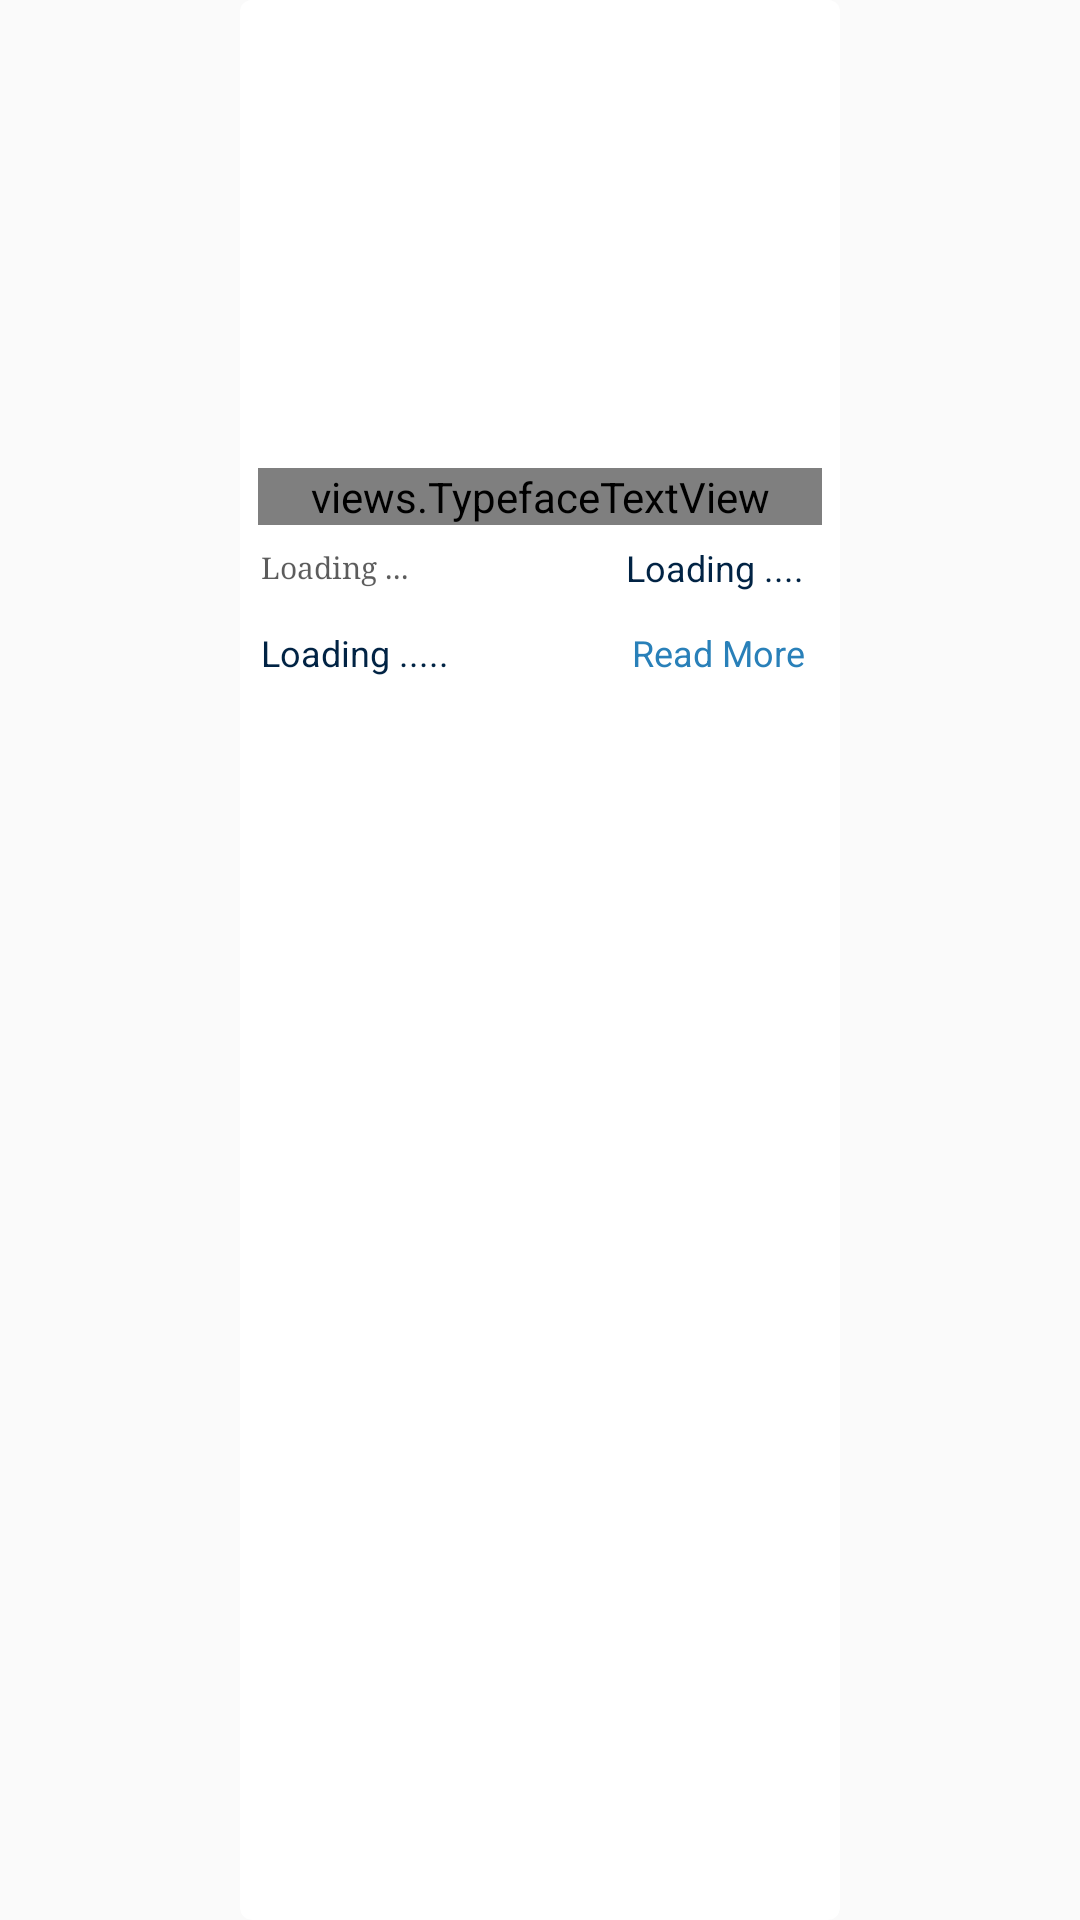

Here is an Android app screen rendered from its layout file. Give the layout XML and the strings, colors and styles it references.
<!-- AndroidManifest.xml: application theme AppTheme -->
<!-- res/layout/itemforrecent.xml -->
<?xml version="1.0" encoding="utf-8"?>
<LinearLayout xmlns:android="http://schemas.android.com/apk/res/android"
    xmlns:app="http://schemas.android.com/apk/res-auto"
    xmlns:tools="http://schemas.android.com/tools"
    android:layout_height="200dp"
    android:layout_width="200dp"
    xmlns:geekui="http://schemas.android.com/apk/res-auto"
    android:gravity="center"
    android:orientation="vertical">
    <android.support.v7.widget.CardView

        android:layout_width="200dp"
        android:layout_height="200dp"
        android:layout_gravity="center"
        app:cardCornerRadius="4dp"
        android:layout_weight="1"
        android:background="#ffffff">
        <LinearLayout

            android:layout_height="wrap_content"
            android:layout_width="match_parent"
            android:orientation="vertical"
            android:gravity="center"
            android:padding="1dp"
            android:background="#ffffff">

            <ImageView
                android:layout_width="match_parent"
                android:layout_height="150dp"
                android:id="@+id/img"
                android:src="@drawable/stub"
                android:scaleType="fitXY"
                android:padding="1dp"
                android:background="@drawable/bgdrwableimg"
                android:adjustViewBounds="false"
                android:layout_weight="1.5" />

            <LinearLayout
                android:orientation="vertical"
                android:layout_width="match_parent"
                android:layout_height="match_parent"
                android:gravity="left|center">


                <LinearLayout
                    android:orientation="vertical"
                    android:layout_width="match_parent"
                    android:layout_height="match_parent"
                    android:gravity="left|center">
                    <views.TypefaceTextView
                        android:layout_width="match_parent"
                        android:layout_height="wrap_content"
                        android:text="Loading ...."
                        android:id="@+id/title2234"
                        android:layout_marginLeft="5dp"
                        android:layout_marginTop="5dp"
                        android:layout_marginRight="5dp"
                        android:gravity="left|center"
                        android:textColor="#000"
                        geekui:customTypeface="fonts/Sylfaen.ttf"

                        android:textSize="17dp"
                        android:textStyle="bold"
                        android:maxLines="1"
                        android:layout_weight="1" />

                    <LinearLayout
                        android:orientation="horizontal"
                        android:layout_width="match_parent"
                        android:layout_height="wrap_content"
                        android:layout_marginLeft="5dp"
                        android:layout_marginTop="5dp"
                        android:layout_marginRight="10dp"
                        android:padding="1dp">

                        <TextView
                            android:layout_width="match_parent"
                            android:layout_height="wrap_content"
                            android:text="Loading ..."
                            android:id="@+id/date"
                            android:gravity="left|center"
                            android:textColor="#a3000000"
                            android:textSize="10dp"
                            android:layout_gravity="center|right"
                            android:layout_weight="1"
                            android:maxLines="1"
                            android:typeface="serif" />

                        <TextView
                            android:layout_width="wrap_content"
                            android:layout_height="wrap_content"
                            android:text="Loading ...."
                            android:id="@+id/city"
                            android:textColor="@color/colorAccent"
                            android:textSize="12dp"
                            android:layout_gravity="left|center"
                            android:maxLines="1" />
                    </LinearLayout>

                    <TextView
                        android:layout_width="0dp"
                        android:layout_height="0dp"
                        android:text="Smart City project for sustainable development, with two billion Euro assistance from the French government, has begun in Puducherry with Nagpur and Chandigarh being next in the line,"
                        android:id="@+id/descp"
                        android:layout_marginLeft="5dp"
                        android:layout_marginTop="5dp"
                        android:layout_marginRight="5dp"
                        android:layout_marginBottom="5dp"
                        android:gravity="left|center"
                        android:textColor="#b8000000"
                        android:textSize="12dp"
                        android:singleLine="false"
                        android:maxLines="2"
                        android:minLines="1" />

                    <LinearLayout
                        android:orientation="horizontal"
                        android:layout_width="match_parent"
                        android:layout_height="wrap_content"
                        android:layout_marginLeft="5dp"
                        android:layout_marginRight="10dp"
                        android:layout_marginBottom="5dp"
                        android:padding="1dp">

                        <TextView
                            android:layout_width="wrap_content"
                            android:layout_height="wrap_content"
                            android:text="Loading ....."
                            android:id="@+id/srce"
                            android:textColor="@color/colorAccent"
                            android:textSize="12dp"
                            android:layout_weight="1"
                            android:maxLines="1" />

                        <TextView
                            android:layout_width="wrap_content"
                            android:layout_height="wrap_content"
                            android:text="Read More"
                            android:id="@+id/readmore"
                            android:gravity="center|right"
                            android:textColor="#2980b9"
                            android:textSize="12dp"
                            android:layout_weight="1"
                            android:maxLines="1" />
                    </LinearLayout>

                </LinearLayout>
            </LinearLayout>

        </LinearLayout>
    </android.support.v7.widget.CardView>
</LinearLayout>
<!-- resources referenced by this layout -->
<resources>
  <color name="colorAccent">#012344</color>
  <style name="AppTheme" parent="Theme.AppCompat.Light.DarkActionBar">
          
          <item name="colorPrimary">@color/colorPrimary</item>
          <item name="colorPrimaryDark">@color/colorPrimaryDark</item>
          <item name="colorAccent">@color/colorAccent</item>
      </style>
  <color name="colorPrimary">#013668</color>
  <color name="colorPrimaryDark">#000000</color>
</resources>
